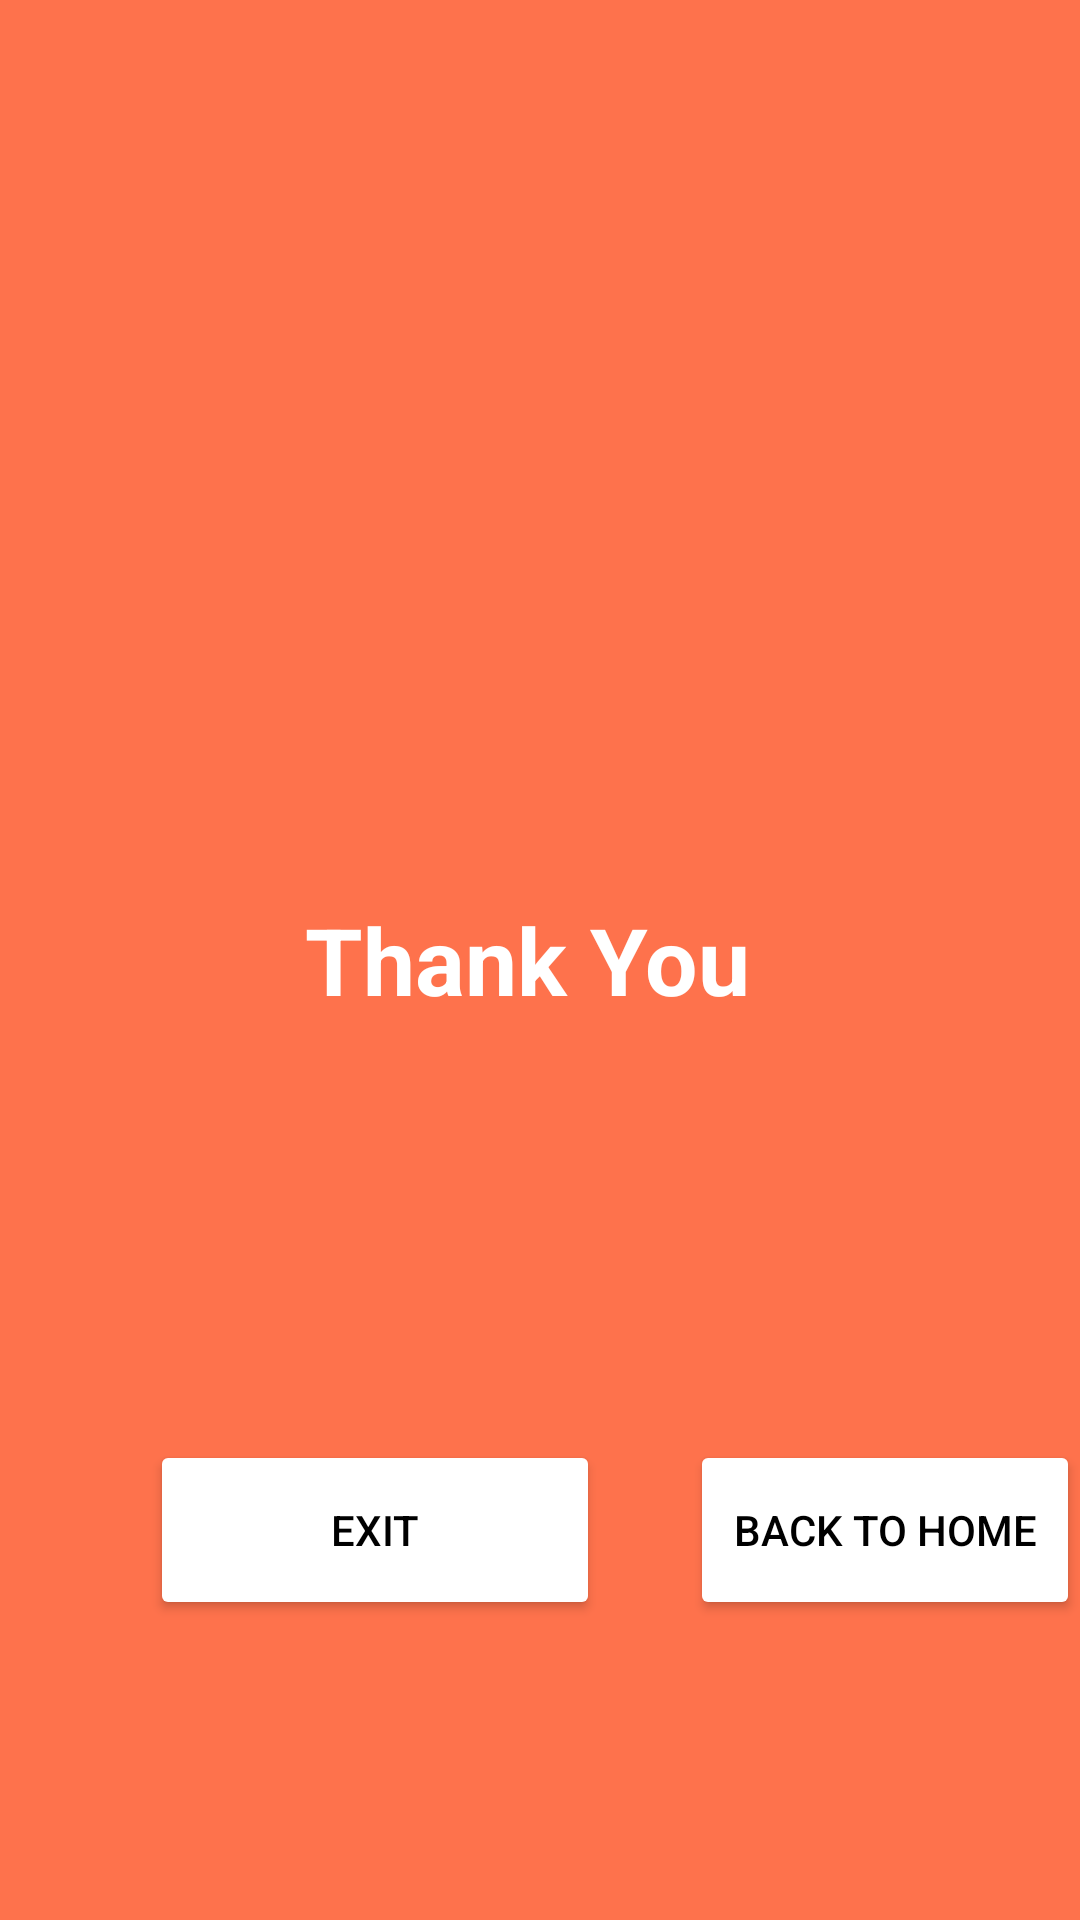

Reconstruct the res/layout file that produces this screen, plus the resources it refers to.
<!-- AndroidManifest.xml: application theme Theme.FoodHub -->
<!-- res/layout/end.xml -->
<?xml version="1.0" encoding="utf-8"?>
<RelativeLayout xmlns:android="http://schemas.android.com/apk/res/android"
    xmlns:app="http://schemas.android.com/apk/res-auto"
    xmlns:tools="http://schemas.android.com/tools"
    android:layout_width="match_parent"
    android:layout_height="match_parent"
    android:background="#FE724C"
    tools:context=".RateUs">

    <ImageView
        android:layout_width="wrap_content"
        android:layout_height="wrap_content"
        android:layout_centerHorizontal="true"
        android:layout_marginTop="100dp"
        android:src="@drawable/logo">

    </ImageView>

    <TextView
        android:layout_width="wrap_content"
        android:layout_height="wrap_content"
        android:text="Thank You "
        android:layout_centerInParent="true"
        android:textSize="31dp"
        android:textColor="@color/white"
        android:textStyle="bold">

    </TextView>

    <Button
        android:id="@+id/ExitBtn"
        android:layout_width="150dp"
        android:layout_height="60dp"
        android:layout_alignParentBottom="true"
        android:layout_marginStart="50dp"
        android:layout_marginBottom="100dp"
        android:backgroundTint="@color/white"
        android:text="Exit"
        android:textColor="@color/black"
        app:cornerRadius="100px">

    </Button>

    <Button
        android:id="@+id/BackToHomeBtn2"
        android:layout_width="150dp"
        android:layout_height="60dp"
        android:layout_alignParentBottom="true"
        android:layout_marginStart="30dp"
        android:layout_marginBottom="100dp"
        android:layout_toEndOf="@+id/ExitBtn"
        android:backgroundTint="@color/white"
        android:text="Back To Home"
        android:textColor="@color/black"
        app:cornerRadius="100px">

    </Button>

</RelativeLayout>
<!-- resources referenced by this layout -->
<resources>
  <style name="Theme.FoodHub" parent="Theme.MaterialComponents.DayNight.DarkActionBar">
          
          <item name="colorPrimary">@color/purple_500</item>
          <item name="colorPrimaryVariant">@color/purple_700</item>
          <item name="colorOnPrimary">@color/white</item>
          
          <item name="colorSecondary">@color/teal_200</item>
          <item name="colorSecondaryVariant">@color/teal_700</item>
          <item name="colorOnSecondary">@color/black</item>
          
          <item name="android:statusBarColor" tools:targetApi="l">?attr/colorPrimaryVariant</item>
          
      </style>
  <!-- not gathered from this repository: default colours our renderer supplied (Android Studio template values) -->
  <color name="purple_500">#FF6200EE</color>
  <color name="purple_700">#FF3700B3</color>
  <color name="teal_200">#FF03DAC5</color>
  <color name="teal_700">#FF018786</color>
  <color name="black">#FF000000</color>
  <color name="white">#FFFFFFFF</color>
</resources>
